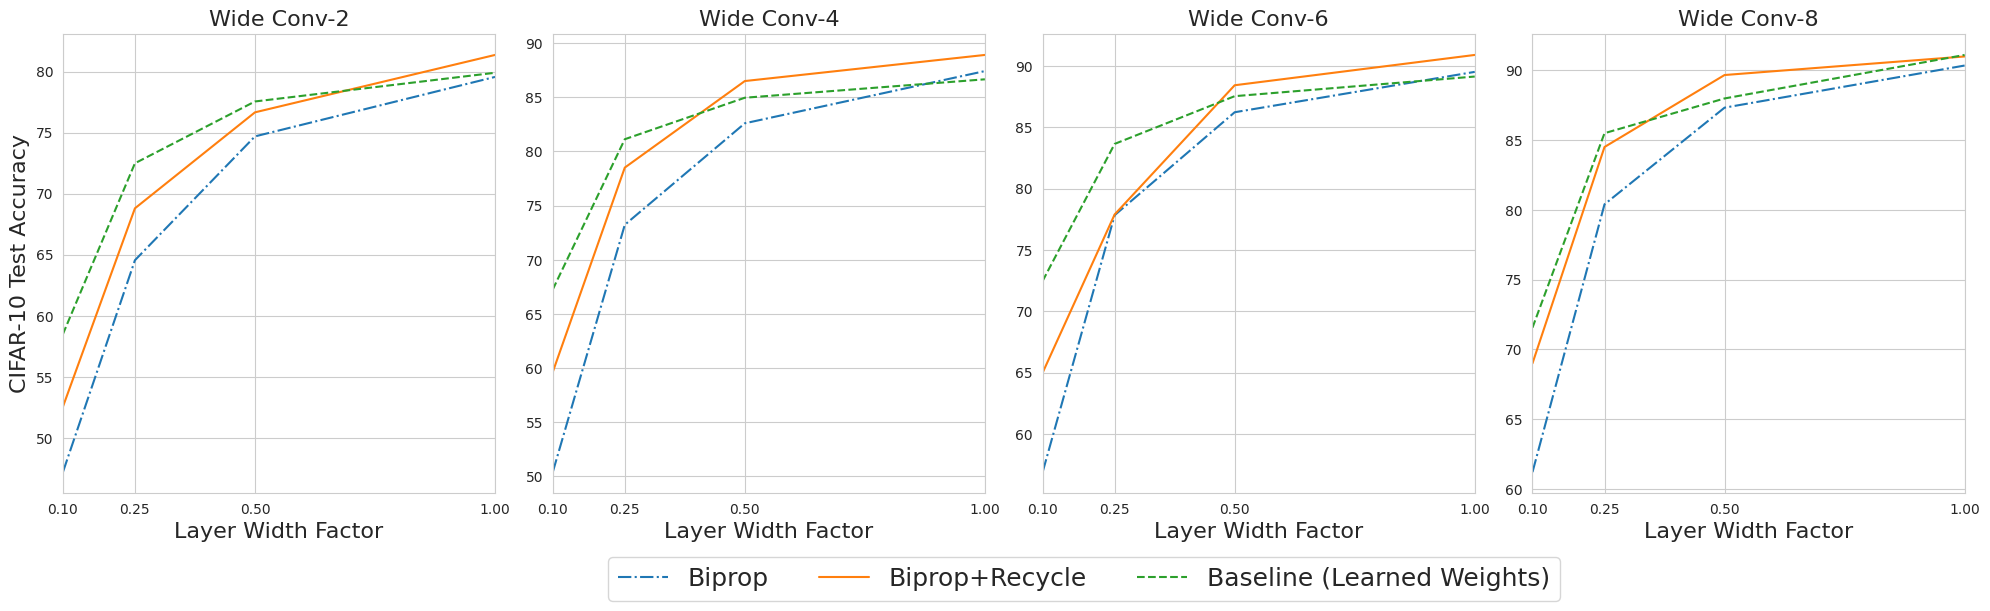

Source code (Python):
import matplotlib.pyplot as plt
import seaborn as sns


col=4
plt.clf()
sns.set_style('whitegrid')
fig, axs = plt.subplots(1, col, sharex=True, figsize=(5*col,6.25))
sns.lineplot(x=[0.1,0.25,0.5,1], y=[47.2,64.55,74.69,79.56] ,ax=axs[0], linestyle='-.',label='Biprop', legend=False)
sns.lineplot(x=[0.1,0.25,0.5,1], y=[52.55,68.8,76.66,81.36] ,ax=axs[0], label='Biprop+Recycle', legend=False)
sns.lineplot(x=[0.1,0.25,0.5,1], y=[58.5,72.49,77.55,79.9] ,ax=axs[0],linestyle='--',label='Baseline (Learned Weights)', legend=False)
axs[0].set_title(label='Wide Conv-2', fontdict = {'fontsize' : 16})

sns.lineplot(x=[0.1,0.25,0.5,1], y=[50.4,73.23,82.6,87.42] ,ax=axs[1],linestyle='-.', label='Biprop', legend=False)
sns.lineplot(x=[0.1,0.25,0.5,1], y=[59.64,78.51,86.5,88.91] ,ax=axs[1], label='Biprop+Recycle', legend=False)
sns.lineplot(x=[0.1,0.25,0.5,1], y=[67.26,81.13,84.96,86.66] ,linestyle='--',ax=axs[1], label='Baseline (Learned Weights)', legend=False)
axs[1].set_title(label='Wide Conv-4', fontdict = {'fontsize' : 16})




sns.lineplot(x=[0.1,0.25,0.5,1], y=[56.9,77.84,86.23,89.52] ,ax=axs[2],linestyle='-.', label='Biprop', legend=False)
sns.lineplot(x=[0.1,0.25,0.5,1], y=[65,77.9,88.43,90.9] ,ax=axs[2], label='Biprop+Recycle', legend=False)
sns.lineplot(x=[0.1,0.25,0.5,1], y=[72.48,83.65,87.54,89.14] ,linestyle='--',ax=axs[2], label='Baseline (Learned Weights)', legend=False)
axs[2].set_title(label='Wide Conv-6', fontdict = {'fontsize' : 16})

sns.lineplot(x=[0.1,0.25,0.5,1], y=[61.2,80.4,87.33,90.35] ,ax=axs[3],linestyle='-.', label='Biprop', legend=False)
sns.lineplot(x=[0.1,0.25,0.5,1], y=[69,84.51,89.67,91] ,ax=axs[3], label='Biprop+Recycle', legend=False)
sns.lineplot(x=[0.1,0.25,0.5,1], y=[71.56,85.5,87.99,91.11] ,linestyle='--',ax=axs[3], label='Baseline (Learned Weights)', legend=False,)
#axs[3].title.set_text('Wide Conv-8',)
axs[3].set_title(label='Wide Conv-8', fontdict = {'fontsize' : 16})
#axs[3].axhline(89.41, linestyle=':', )

for ax in axs:
    ax.set_xlabel("Layer Width Factor", fontdict = {'fontsize' : 16})
    #ax.get_legend().remove()
axs[0].set_ylabel("CIFAR-10 Test Accuracy",fontdict = {'fontsize' : 16} )

plt.xticks([.1,.25, .5, 1])
plt.xlim([.1, 1])
#handles, labels = axs[0].get_legend_handles_labels()
#fig.legend(handles, labels, loc='lower left', ncol=3,bbox_to_anchor=(.12, .02))
handles, labels = axs[2].get_legend_handles_labels()
fig.legend(handles, labels, loc='lower left', ncol=3,bbox_to_anchor=(.3, .01), prop={'size': 18})
plt.tight_layout(rect=[0,.1,1,1])

#plt.show()
plt.savefig('width_biprop.pdf')

del fig
del axs





